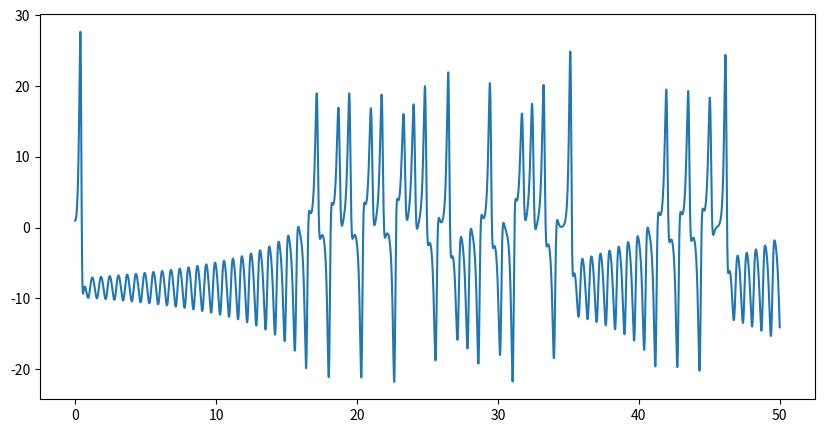
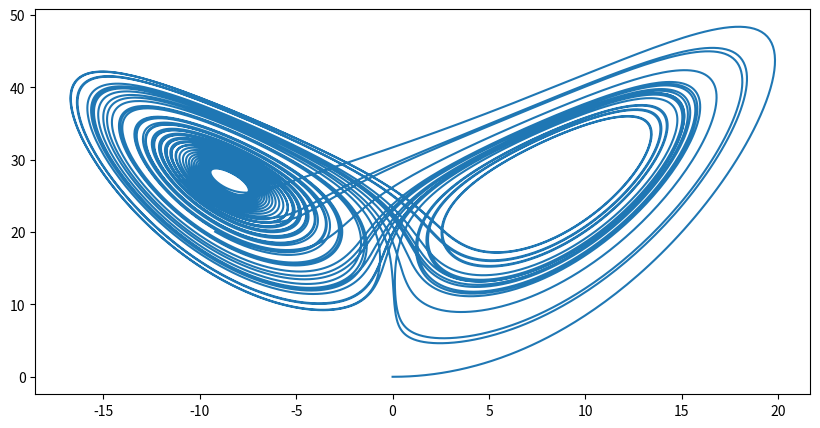

Generate these figures, in order, with matplotlib:
import numpy as np
from matplotlib import pyplot as plt

sig=10
r=28
bi=8/3

def f(x):
	return np.asarray([sig*(x[1]-x[0]) , r*x[0] - x[1] - x[0]*x[2] , x[0]*x[1] - bi*x[2]])



a=0
b=50.0
N=20000
h=(b-a)/N
t_arr=np.arange(a,b,h)
x_arr=[]
y_arr=[]
z_arr=[]
x=[0.0,1.0,0.0]
for t in t_arr:
	x_arr.append(x[0])
	y_arr.append(x[1])
	z_arr.append(x[2])
	k1=f(x)*h
	k2=h*f(x+0.5*k1)
	k3=h*f(x+0.5*k2)
	k4=h*f(x+k3)
	x+=(k1+2*k2+2*k3+k4)/6
plt.figure(figsize=(10,5))
plt.plot(t_arr,y_arr)
plt.savefig('y_vs_t.png')
plt.clf()
plt.plot(x_arr,z_arr)
plt.savefig('strng_attr.png')
plt.clf()
